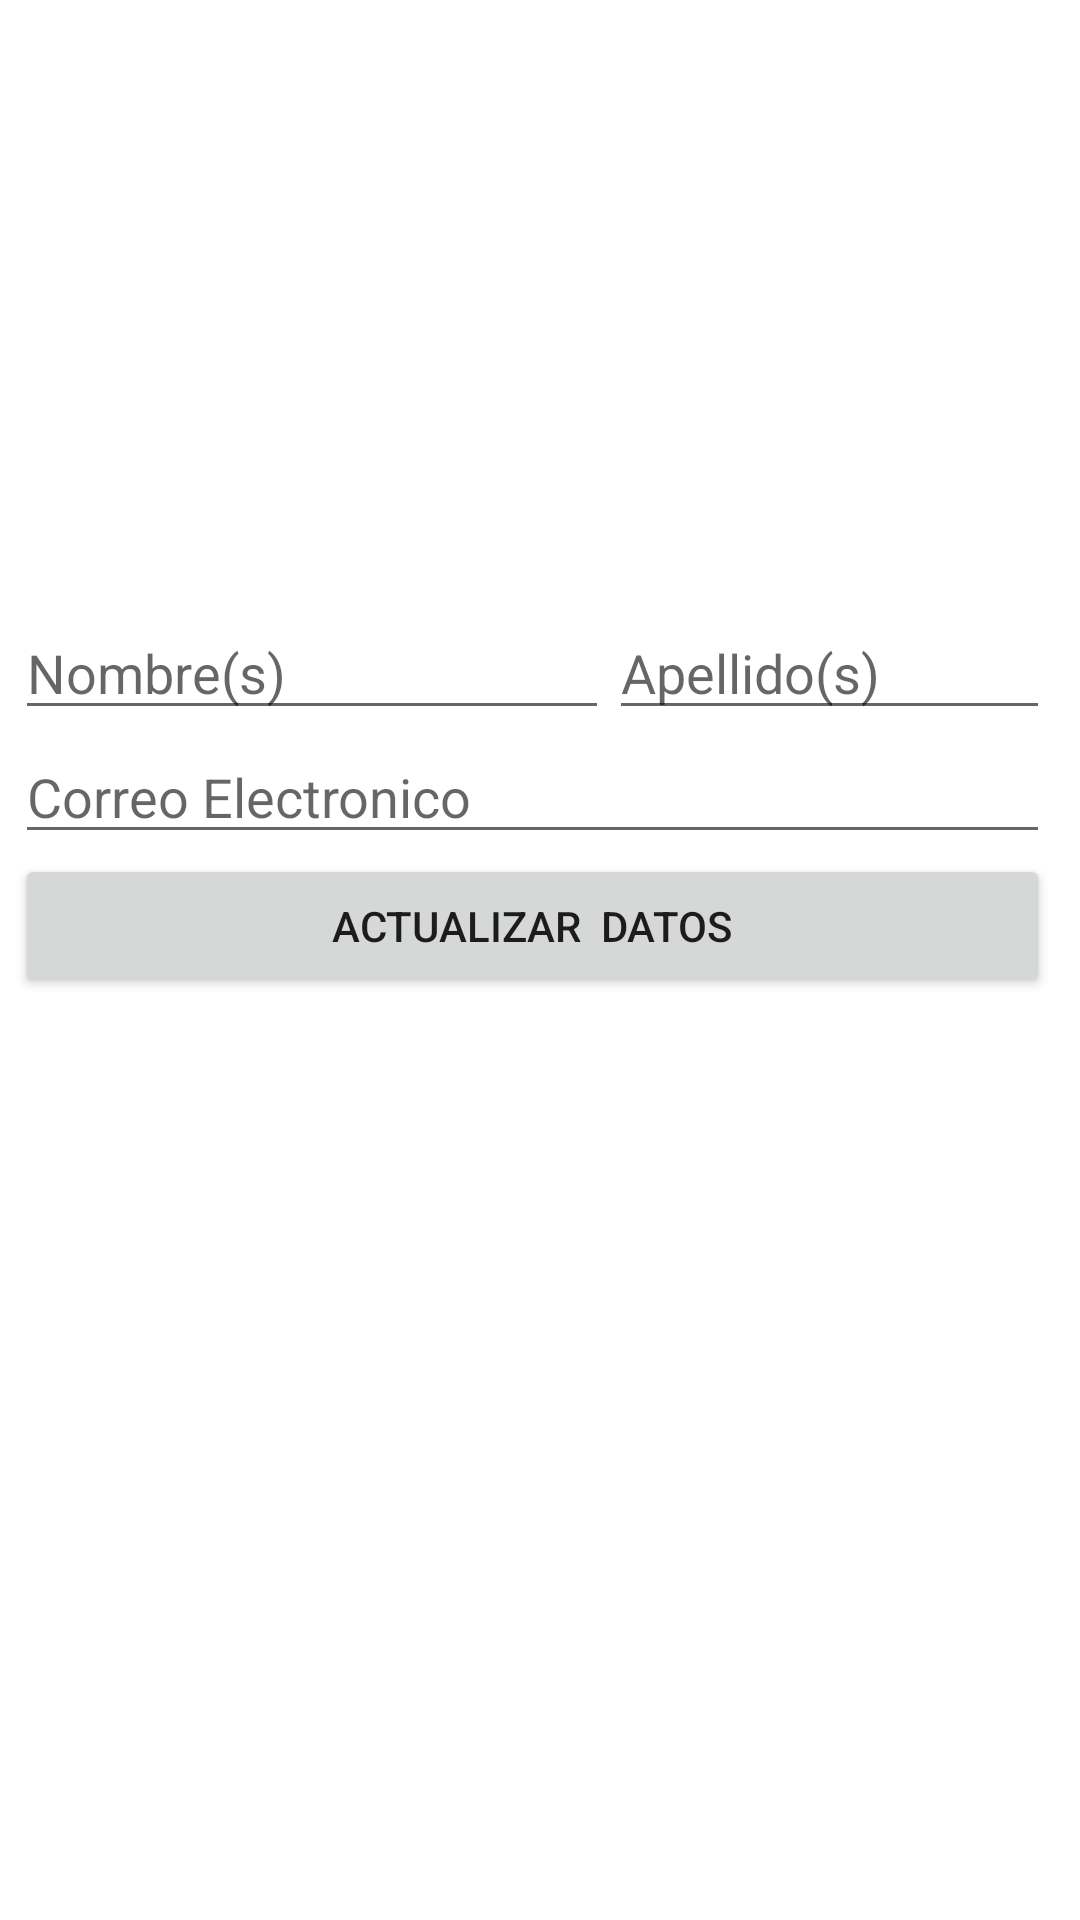

Layout XML and referenced resources for this Android screen:
<!-- AndroidManifest.xml: application theme Theme.Proyecto -->
<!-- res/layout/activity_editarinfo.xml -->
<?xml version="1.0" encoding="utf-8"?>
<androidx.constraintlayout.widget.ConstraintLayout xmlns:android="http://schemas.android.com/apk/res/android"
    xmlns:app="http://schemas.android.com/apk/res-auto"
    xmlns:tools="http://schemas.android.com/tools"
    android:layout_width="match_parent"
    android:layout_height="match_parent"
    tools:context="Activities.RegistroActivity">

    <LinearLayout
        android:layout_width="match_parent"
        android:layout_height="wrap_content"
        android:layout_marginStart="5dp"
        android:layout_marginEnd="10dp"
        android:orientation="vertical"
        app:layout_constraintBottom_toBottomOf="parent"
        app:layout_constraintEnd_toEndOf="parent"
        app:layout_constraintStart_toStartOf="parent"
        app:layout_constraintTop_toTopOf="parent">

        <LinearLayout
            android:layout_width="match_parent"
            android:layout_height="wrap_content"
            android:orientation="horizontal">

            <EditText
                android:id="@+id/txtActualizarNombre"
                android:layout_width="198dp"
                android:layout_height="wrap_content"
                android:ems="10"
                android:hint="Nombre(s)"
                android:inputType="textPersonName" />

            <EditText
                android:id="@+id/txtActualizarApellidos"
                android:layout_width="wrap_content"
                android:layout_height="wrap_content"
                android:ems="10"
                android:hint="Apellido(s)"
                android:inputType="textPersonName" />
        </LinearLayout>

        <EditText
            android:id="@+id/txtActualizarCorreo"
            android:layout_width="match_parent"
            android:layout_height="wrap_content"
            android:ems="10"
            android:hint="Correo Electronico"
            android:inputType="textEmailAddress" />

        <LinearLayout
            android:layout_width="match_parent"
            android:layout_height="match_parent"
            android:orientation="horizontal">

            <Button
                android:id="@+id/btnRegistrar2"
                android:layout_width="match_parent"
                android:layout_height="wrap_content"
                android:text="Actualizar  Datos" />

            <Button
                android:id="@+id/btnCancelar"
                android:layout_width="match_parent"
                android:layout_height="wrap_content"
                android:text="Cancelar" />
        </LinearLayout>

    </LinearLayout>

</androidx.constraintlayout.widget.ConstraintLayout>
<!-- resources referenced by this layout -->
<resources>
  <style name="Theme.Proyecto" parent="Theme.MaterialComponents.DayNight.DarkActionBar">
  		
  		<item name="colorPrimary">@color/purple_500</item>
  		<item name="colorPrimaryVariant">@color/purple_700</item>
  		<item name="colorOnPrimary">@color/white</item>
  		
  		<item name="colorSecondary">@color/teal_200</item>
  		<item name="colorSecondaryVariant">@color/teal_700</item>
  		<item name="colorOnSecondary">@color/black</item>
  		
  		<item name="android:statusBarColor" tools:targetApi="l">?attr/colorPrimaryVariant</item>
  		
  	</style>
  <color name="purple_500">#795548</color>
  <color name="purple_700">#5D4037</color>
  <color name="white">#FFFFFF</color>
  <color name="teal_200">#607D8B</color>
  <color name="teal_700">#FF018786</color>
  <color name="black">#FF000000</color>
</resources>
